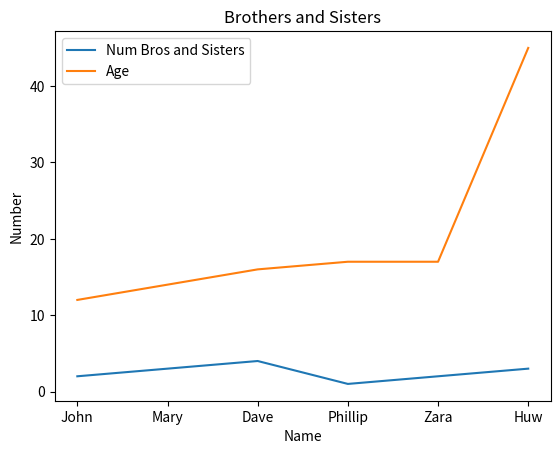

Here is the Python script that generated this plot:
import matplotlib.pyplot as plt
names =["John","Mary", "Dave","Phillip","Zara","Huw"] 
ages=[12,14,16,17,17,45]
numBS=[2,3,4,1,2,3]
plt.title("Brothers and Sisters")
plt.ylabel("Number")
plt.xlabel("Name")
plt.plot(names, numBS)
plt.plot(ages)
plt.legend(["Num Bros and Sisters", "Age"])
plt.show()